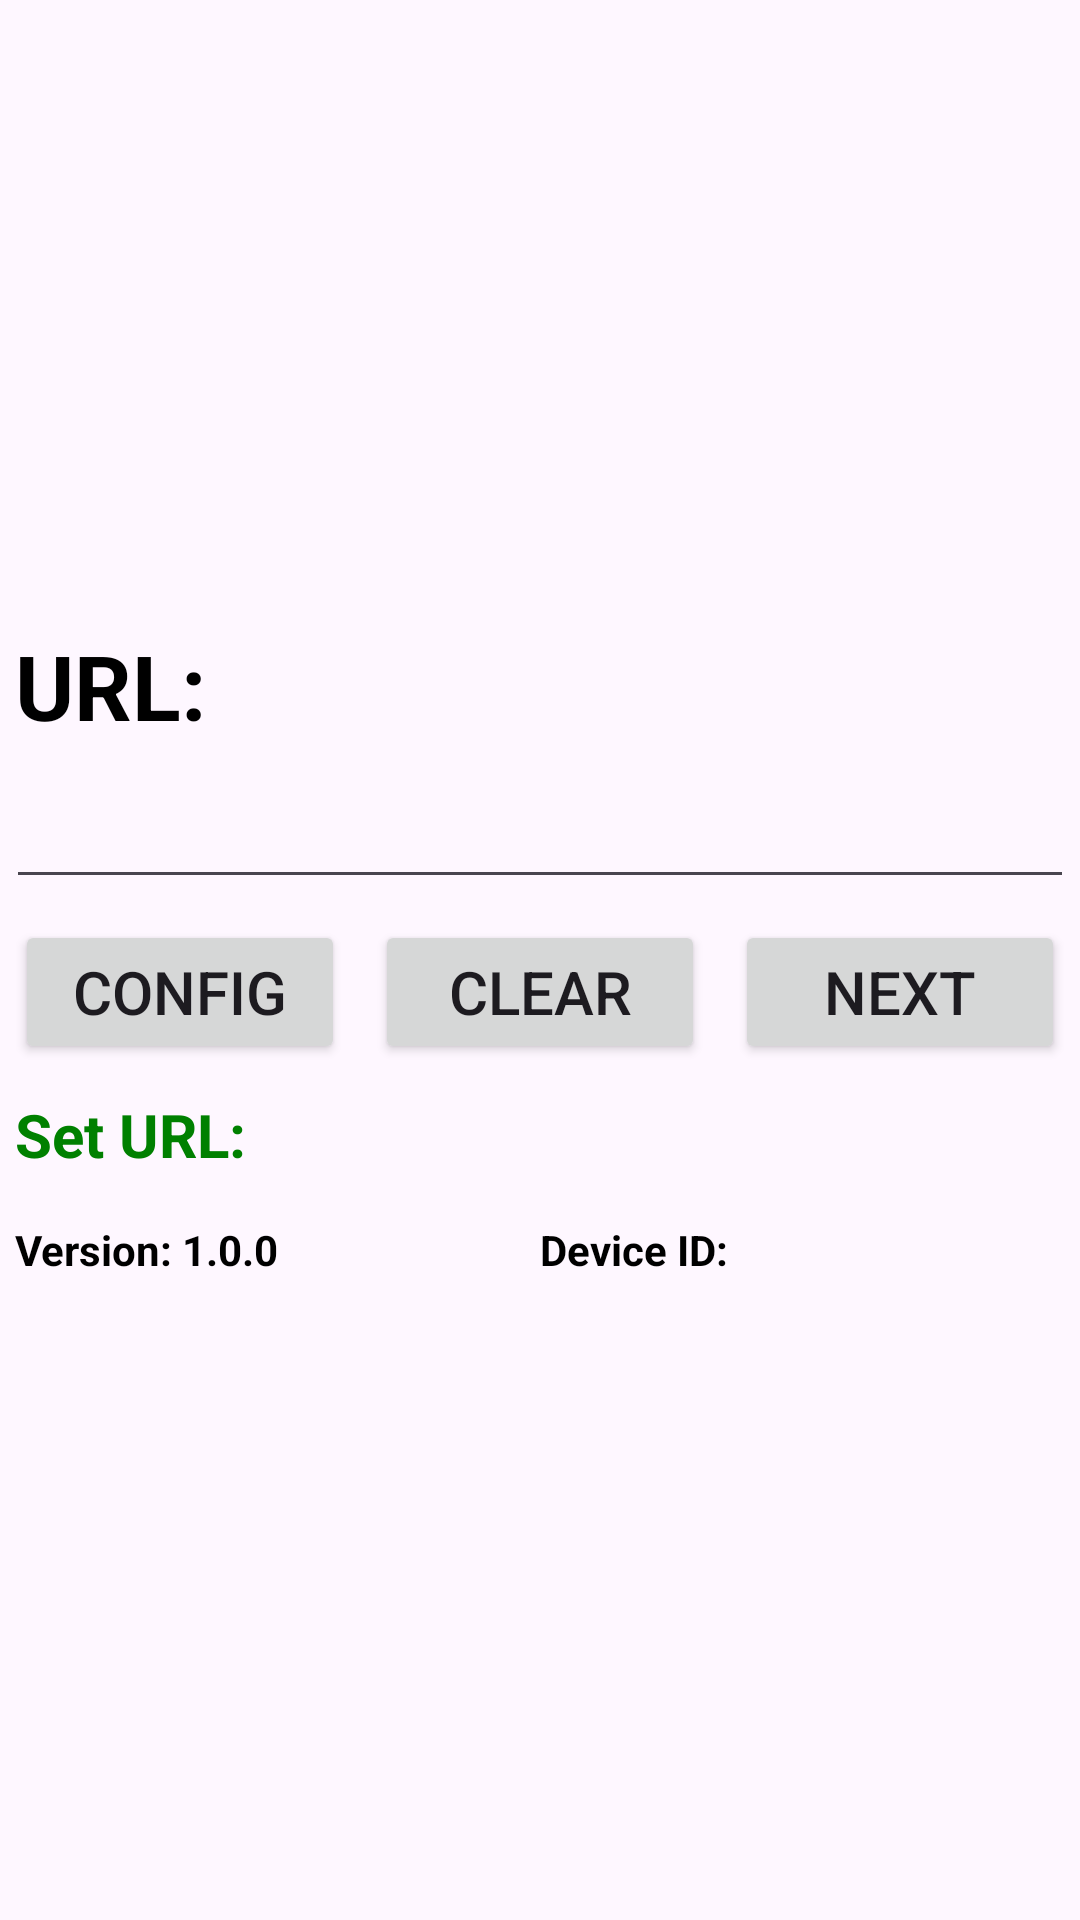

The Android layout XML behind this screen, and the referenced resources:
<!-- AndroidManifest.xml: application theme Theme.SeuicFixedReader -->
<!-- res/layout/activity_urlconfig.xml -->
<?xml version="1.0" encoding="utf-8"?>
<layout xmlns:android="http://schemas.android.com/apk/res/android"
    xmlns:app="http://schemas.android.com/apk/res-auto"
    xmlns:tools="http://schemas.android.com/tools"
    tools:context=".URLConfigActivity">
    <data>

    </data>
    <androidx.appcompat.widget.LinearLayoutCompat
        android:layout_width="match_parent"
        android:layout_height="match_parent"
        android:orientation="vertical"
        android:gravity="center"
        android:layout_margin="5dp">
        <TextView
            android:layout_width="match_parent"
            android:layout_height="wrap_content"
            android:text="URL: "
            android:textSize="30sp"
            android:layout_margin="5dp"
            android:textStyle="bold"
            android:textColor="@color/black"/>
            <EditText
                android:id="@+id/URL"
                android:layout_width="match_parent"
                android:layout_height="wrap_content"
                android:textColor="@color/blue"
                android:layout_margin="2dp"
                android:textSize="20sp"/>
        <LinearLayout
            android:layout_width="match_parent"
            android:layout_height="wrap_content"
            android:orientation="horizontal">
            <Button
                android:id="@+id/URLButton"
                android:layout_width="0dp"
                android:layout_height="wrap_content"
                android:layout_weight="1"
                android:text="Config"
                android:layout_margin="5dp"
                android:textSize="20sp"/>
            <Button
                android:id="@+id/ClearButton"
                android:layout_width="0dp"
                android:layout_height="wrap_content"
                android:layout_weight="1"
                android:text="Clear"
                android:layout_margin="5dp"
                android:textSize="20sp"/>
            <Button
                android:id="@+id/NextButton"
                android:layout_width="0dp"
                android:layout_height="wrap_content"
                android:layout_weight="1"
                android:text="Next"
                android:layout_margin="5dp"
                android:textSize="20sp"/>
        </LinearLayout>

        <TextView
            android:id="@+id/showURL"
            android:layout_width="match_parent"
            android:layout_height="wrap_content"
            android:text="Set URL: "
            android:textColor="@color/green"
            android:textStyle="bold"
            android:layout_margin="5dp"
            android:gravity="center_vertical"
            android:textSize="20sp"/>
        <LinearLayout
            android:layout_width="match_parent"
            android:layout_height="wrap_content"
            android:orientation="horizontal"
            android:layout_margin="5dp">
            <TextView
                android:id="@+id/appVersion"
                android:layout_width="0dp"
                android:layout_weight="1"
                android:layout_height="30dp"
                android:text="Version: 1.0.0"
                android:textStyle="bold"
                android:textColor="@color/black"
                android:gravity="center_vertical"/>
            <TextView
                android:id="@+id/deviceID"
                android:layout_width="0dp"
                android:layout_weight="1"
                android:layout_height="30dp"
                android:textStyle="bold"
                android:textColor="@color/black"
                android:gravity="center_vertical"
                android:text="Device ID:"/>
        </LinearLayout>
    </androidx.appcompat.widget.LinearLayoutCompat>
</layout>
<!-- resources referenced by this layout -->
<resources>
  <color name="black">#FF000000</color>
  <color name="blue">#0000FF</color>
  <color name="green">#008000</color>
  <style name="Theme.SeuicFixedReader" parent="Base.Theme.SeuicFixedReader" />
  <style name="Base.Theme.SeuicFixedReader" parent="Theme.Material3.DayNight.NoActionBar">
          
          
      </style>
</resources>
